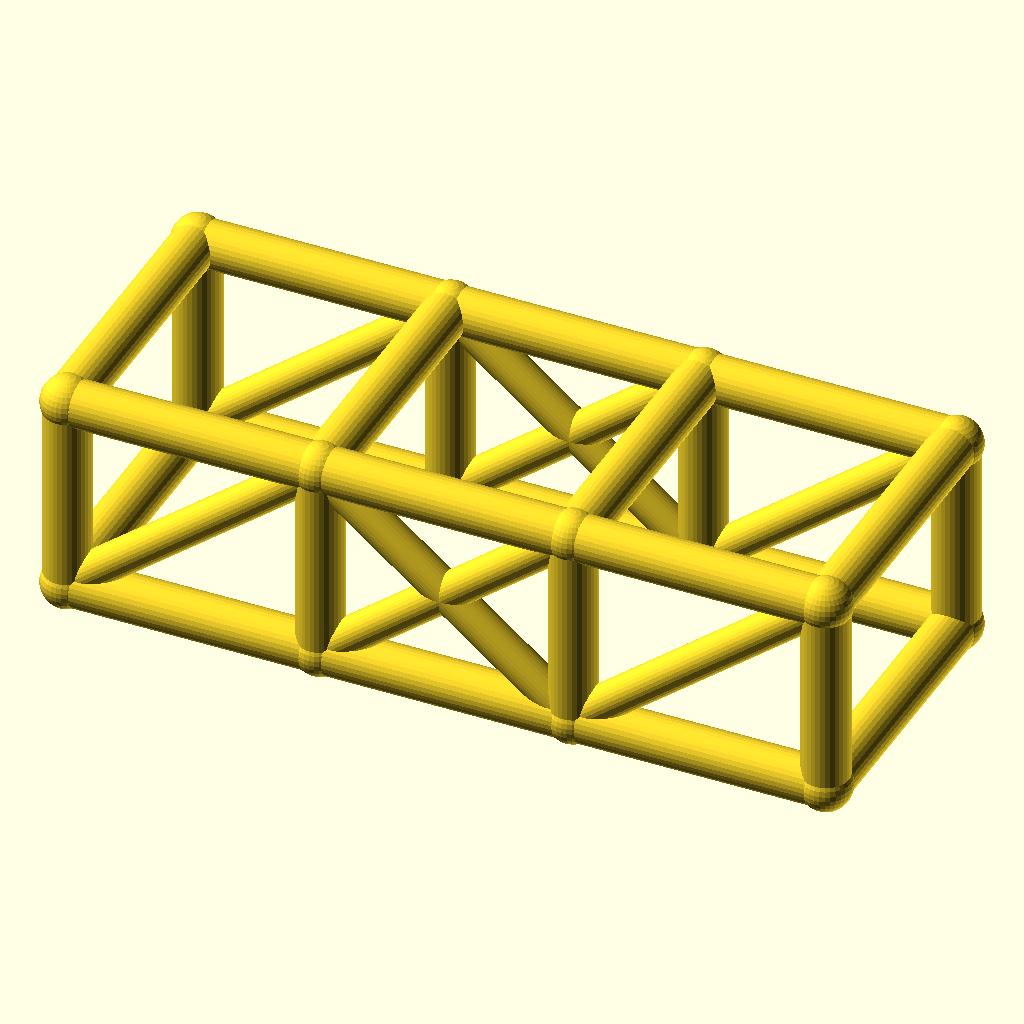
Cell 1 — every parameter at its default value.
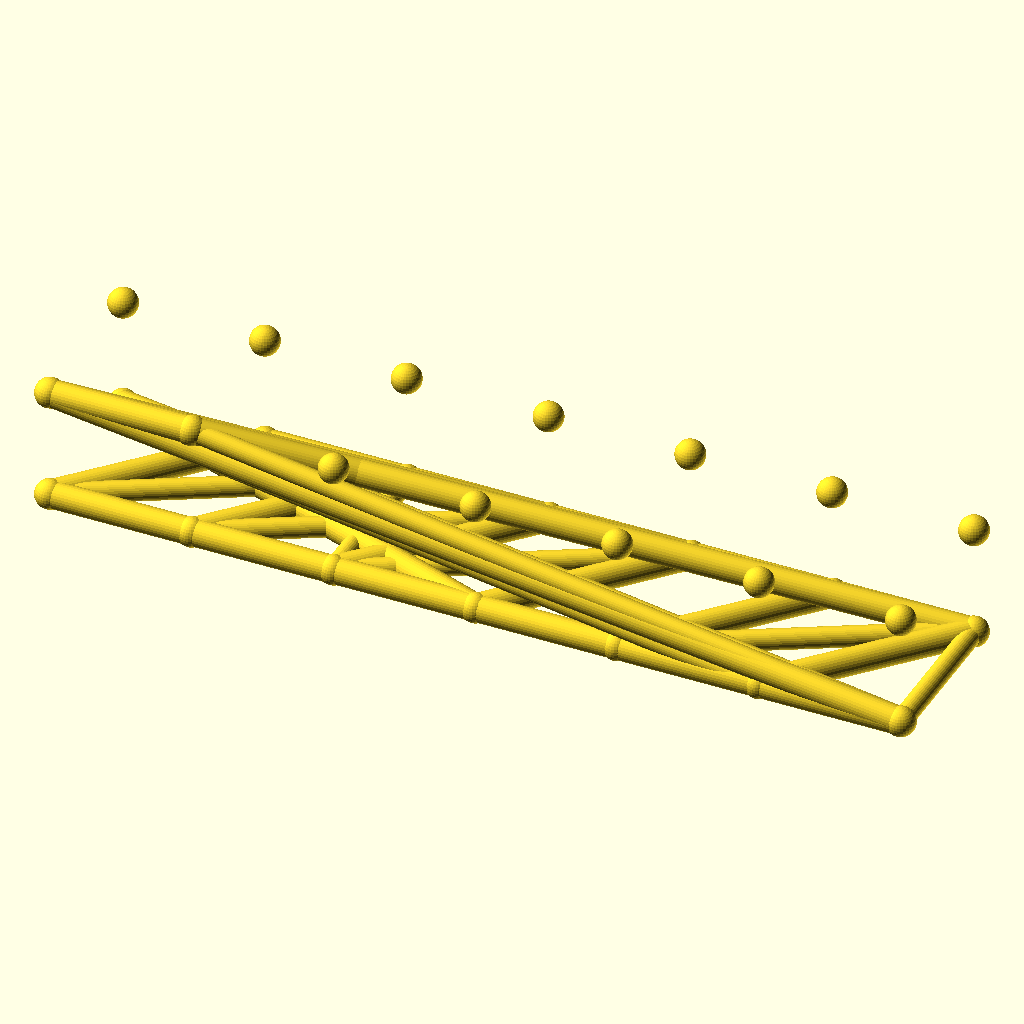
Cell 2 — bays set to 6, the other parameters unchanged.
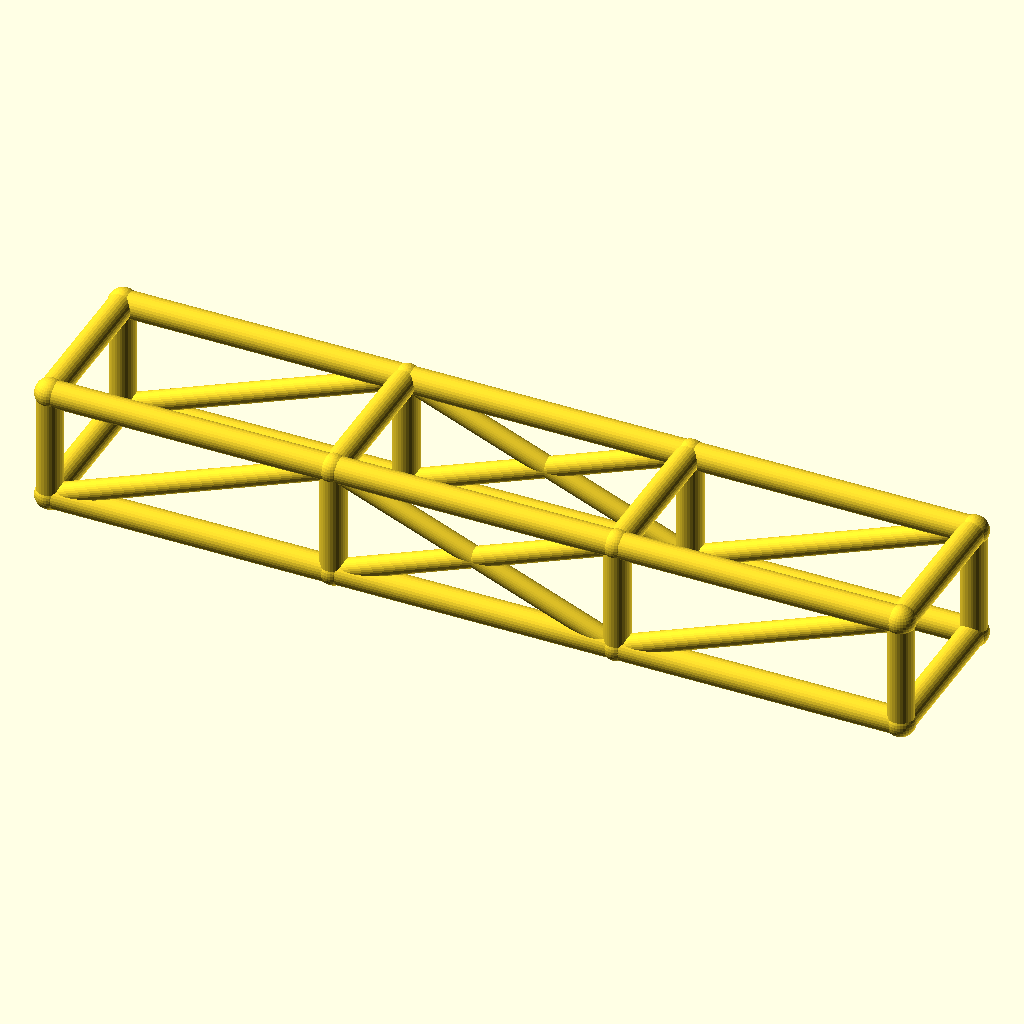
Cell 3: the same model with bay_l = 76.
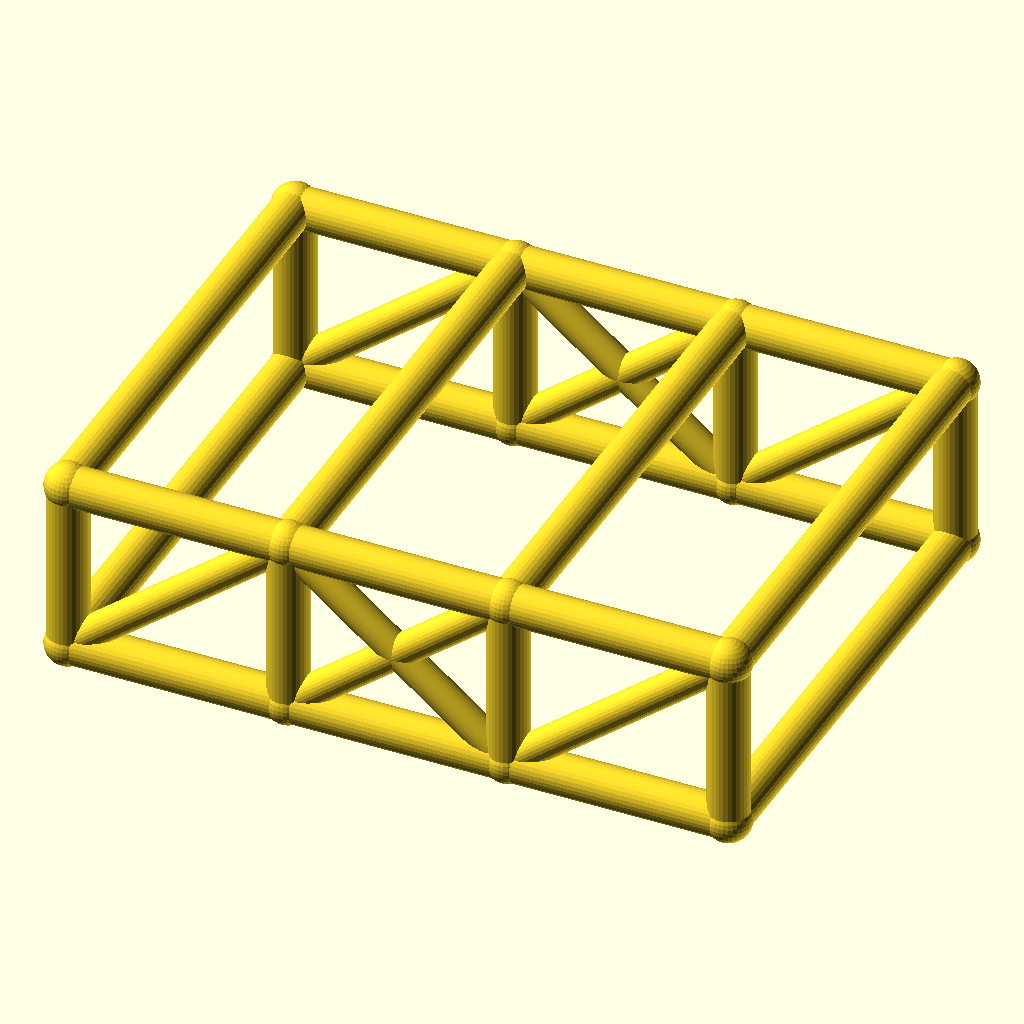
Cell 4: the same model with cage_w = 84.
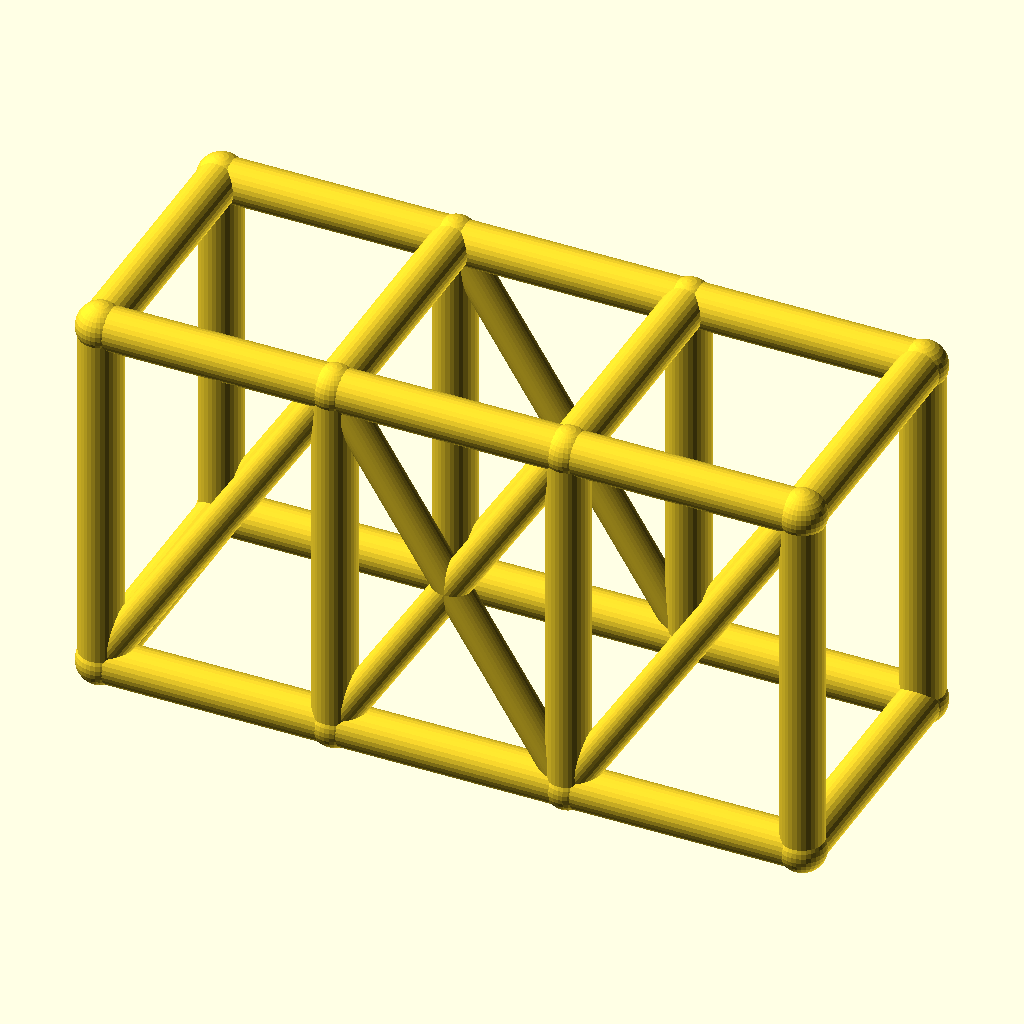
Cell 5: the same model with cage_h = 60.
The same orthographic view direction (rotation 55°, 0°, 25°; colour scheme Cornfield) for every cell, with the view re-fitted per cell, so scale and position can differ between cells.
The OpenSCAD source (optional_data/data/wire2/rollcages/scene_0029.scad):
$fn = 32;

// ----------------------------------------------------------------------
// Roll cage: 3 bays x 2 sections, bays 38 mm, 42 x 30 mm section
// ----------------------------------------------------------------------

// --- parameters (mm) ---
bays = 3;                 // number of bays along X
sections = 2;             // levels of the cage
bay_l = 38;               // bay length, X
cage_w = 42;              // cage width, Y
cage_h = 30;              // cage height, Z
rail_r = 3.5;             // rail and hoop radius
diag_r = 2.7;             // diagonal brace radius
joint_r = 3.9;            // joint ball radius

bbox_x = bays * bay_l + 2 * joint_r;  // overall X, joints included
bbox_y = cage_w + 2 * joint_r;  // overall Y, joints included
bbox_z = cage_h + 2 * joint_r;  // overall Z, joints included
rail_d = 2 * rail_r;  // rail stock diameter
diag_d = 2 * diag_r;  // diagonal stock diameter
joint_d = 2 * joint_r;  // joint ball diameter
cage_l = bays * bay_l;  // overall cage length
nodes = [for (lvl = [0, 1], side = [0, 1], st = [0 : bays]) [st * bay_l, side * cage_w, lvl * cage_h]];

module member(a, b, r) {
  /* round stock from joint a to joint b, ends buried in the joint balls */
  d = b - a;
  length = norm(d);
  translate(a) rotate([0, acos(d[2] / length), atan2(d[1], d[0])])
    cylinder(h = length, r = r);
}

module joint(p, r) {
  /* ball at the joint centre, fatter than every member meeting there */
  translate(p) sphere(r = r);
}

/* members - each call is one graph edge */
member(nodes[0], nodes[1], rail_r);
member(nodes[1], nodes[2], rail_r);
member(nodes[2], nodes[3], rail_r);
member(nodes[4], nodes[5], rail_r);
member(nodes[5], nodes[6], rail_r);
member(nodes[6], nodes[7], rail_r);
member(nodes[8], nodes[9], rail_r);
member(nodes[9], nodes[10], rail_r);
member(nodes[10], nodes[11], rail_r);
member(nodes[12], nodes[13], rail_r);
member(nodes[13], nodes[14], rail_r);
member(nodes[14], nodes[15], rail_r);
member(nodes[0], nodes[8], rail_r);
member(nodes[1], nodes[9], rail_r);
member(nodes[2], nodes[10], rail_r);
member(nodes[3], nodes[11], rail_r);
member(nodes[4], nodes[12], rail_r);
member(nodes[5], nodes[13], rail_r);
member(nodes[6], nodes[14], rail_r);
member(nodes[7], nodes[15], rail_r);
member(nodes[8], nodes[12], rail_r);
member(nodes[9], nodes[13], rail_r);
member(nodes[10], nodes[14], rail_r);
member(nodes[11], nodes[15], rail_r);
member(nodes[0], nodes[4], rail_r);
member(nodes[3], nodes[7], rail_r);
member(nodes[0], nodes[9], diag_r);
member(nodes[1], nodes[10], diag_r);
member(nodes[9], nodes[2], diag_r);
member(nodes[2], nodes[11], diag_r);
member(nodes[4], nodes[13], diag_r);
member(nodes[5], nodes[14], diag_r);
member(nodes[13], nodes[6], diag_r);
member(nodes[6], nodes[15], diag_r);

/* joint balls */
for (p = nodes) joint(p, joint_r);
Parameter table extracted from the source (name, type, default, range or options):
bays: number, default 3
sections: number, default 2
bay_l: number, default 38
cage_w: number, default 42
cage_h: number, default 30
rail_r: number, default 3.5
diag_r: number, default 2.7
joint_r: number, default 3.9
